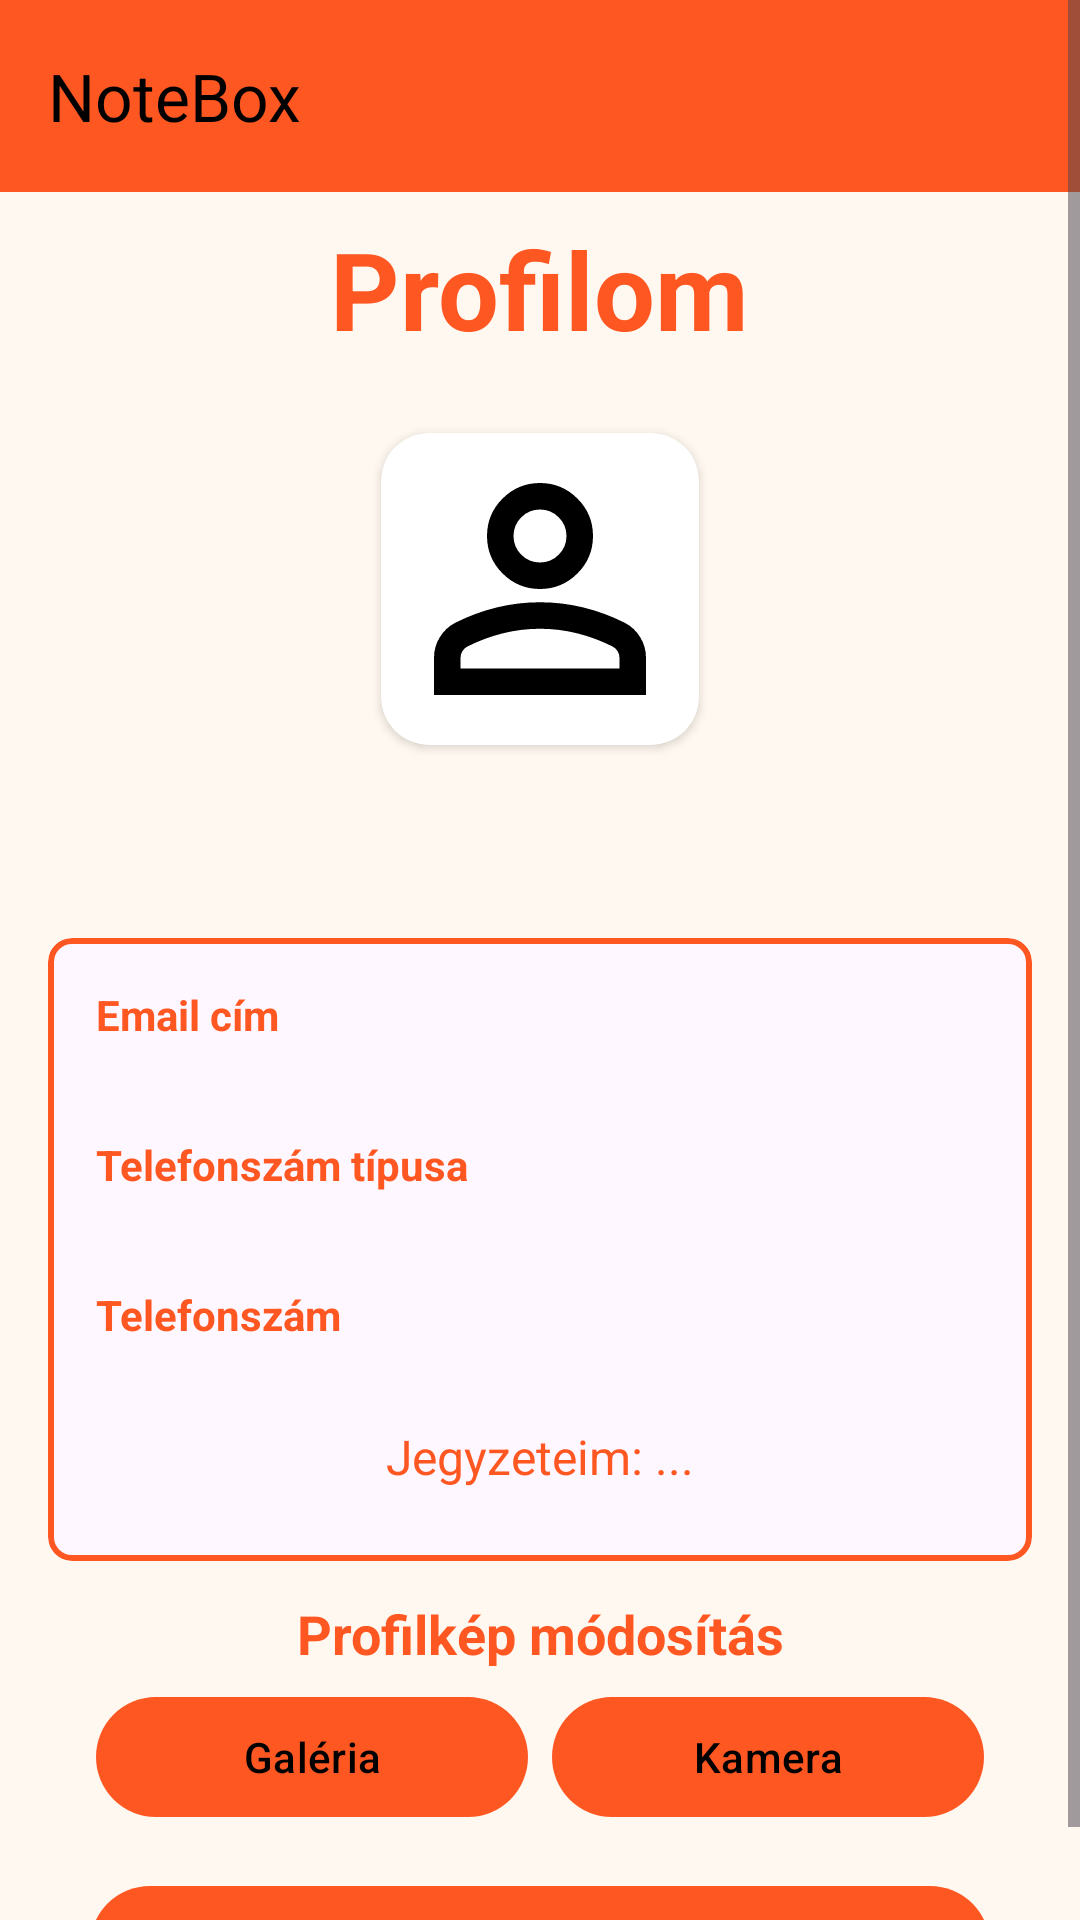

The Android layout XML behind this screen, and the referenced resources:
<!-- AndroidManifest.xml: application theme Theme.Note_Create_App -->
<!-- res/layout/activity_profile.xml -->
<?xml version="1.0" encoding="utf-8"?>
<ScrollView xmlns:android="http://schemas.android.com/apk/res/android"
    xmlns:app="http://schemas.android.com/apk/res-auto"
    xmlns:tools="http://schemas.android.com/tools"
    android:layout_width="match_parent"
    android:layout_height="match_parent"
    android:background="@color/background"
    android:fillViewport="true"
    tools:context=".ProfileActivity">

    <androidx.constraintlayout.widget.ConstraintLayout
        android:id="@+id/main"
        android:layout_width="match_parent"
        android:layout_height="wrap_content"
        android:background="@color/background">

        <androidx.appcompat.widget.Toolbar
            android:id="@+id/toolbar"
            android:layout_width="0dp"
            android:layout_height="?attr/actionBarSize"
            android:background="@color/menu"
            app:layout_constraintLeft_toLeftOf="parent"
            app:layout_constraintRight_toRightOf="parent"
            app:layout_constraintTop_toTopOf="parent"
            app:popupTheme="@style/ThemeOverlay.AppCompat.Light"
            app:title="NoteBox"
            app:titleTextColor="@color/text" />

        <TextView
            android:id="@+id/profileLabel"
            android:layout_width="wrap_content"
            android:layout_height="wrap_content"
            android:layout_marginTop="8dp"
            android:text="Profilom"
            android:textColor="@color/text_title"
            android:textSize="@dimen/title_text_size"
            android:textStyle="bold"
            app:layout_constraintTop_toBottomOf="@id/toolbar"
            app:layout_constraintStart_toStartOf="parent"
            app:layout_constraintEnd_toEndOf="parent" />

        <androidx.cardview.widget.CardView
            android:id="@+id/imageview"
            android:layout_width="120dp"
            android:layout_height="120dp"
            android:layout_marginTop="16dp"
            app:cardCornerRadius="16dp"
            app:cardUseCompatPadding="true"
            app:layout_constraintTop_toBottomOf="@id/profileLabel"
            app:layout_constraintStart_toStartOf="parent"
            app:layout_constraintEnd_toEndOf="parent">

            <ImageView
                android:id="@+id/profileImage"
                android:layout_width="match_parent"
                android:layout_height="match_parent"
                android:scaleType="centerCrop"
                android:src="@drawable/profile"/>
        </androidx.cardview.widget.CardView>

        <TextView
            android:id="@+id/textUsername"
            android:layout_width="wrap_content"
            android:layout_height="wrap_content"
            android:textColor="@color/menu"
            android:textSize="@dimen/menu_text_size"
            android:textStyle="bold"
            android:gravity="center"
            android:layout_marginBottom="12dp"
            app:layout_constraintTop_toBottomOf="@id/imageview"
            app:layout_constraintStart_toStartOf="parent"
            app:layout_constraintEnd_toEndOf="parent"/>

        <com.google.android.material.card.MaterialCardView
            android:id="@+id/infoCard"
            android:layout_width="0dp"
            android:layout_height="wrap_content"
            android:layout_marginStart="16dp"
            android:layout_marginEnd="16dp"
            android:layout_marginTop="24dp"
            app:cardCornerRadius="8dp"
            app:strokeColor="@color/menu"
            app:strokeWidth="2dp"
            app:layout_constraintTop_toBottomOf="@id/textUsername"
            app:layout_constraintStart_toStartOf="parent"
            app:layout_constraintEnd_toEndOf="parent">

            <LinearLayout
                android:layout_width="match_parent"
                android:layout_height="wrap_content"
                android:orientation="vertical"
                android:padding="16dp"
                android:background="@color/ListBackground">

                <TextView
                    android:id="@+id/labelEmail"
                    android:layout_width="wrap_content"
                    android:layout_height="wrap_content"
                    android:text="Email cím"
                    android:textStyle="bold"
                    android:textColor="@color/menu" />
                <TextView
                    android:id="@+id/textEmail"
                    android:layout_width="match_parent"
                    android:layout_height="wrap_content"
                    android:textColor="@color/text"
                    android:layout_marginBottom="12dp" />

                <TextView
                    android:id="@+id/labelPhoneType"
                    android:layout_width="wrap_content"
                    android:layout_height="wrap_content"
                    android:text="Telefonszám típusa"
                    android:textStyle="bold"
                    android:textColor="@color/menu" />
                <TextView
                    android:id="@+id/textPhoneType"
                    android:layout_width="match_parent"
                    android:layout_height="wrap_content"
                    android:textColor="@color/text"
                    android:layout_marginBottom="12dp" />

                <TextView
                    android:id="@+id/labelPhoneNumber"
                    android:layout_width="wrap_content"
                    android:layout_height="wrap_content"
                    android:text="Telefonszám"
                    android:textStyle="bold"
                    android:textColor="@color/menu" />
                <TextView
                    android:id="@+id/textPhoneNumber"
                    android:layout_width="match_parent"
                    android:layout_height="wrap_content"
                    android:textColor="@color/text" />

                <TextView
                    android:id="@+id/textNoteCount"
                    android:layout_width="wrap_content"
                    android:layout_height="wrap_content"
                    android:text="Jegyzeteim: ..."
                    android:textColor="@color/text_title"
                    android:textSize="16sp"
                    android:layout_marginTop="8dp"
                    android:layout_marginBottom="8dp"
                    android:layout_gravity="center_horizontal" />

            </LinearLayout>
        </com.google.android.material.card.MaterialCardView>

        <TextView
            android:id="@+id/update"
            android:layout_width="wrap_content"
            android:layout_height="wrap_content"
            android:text="Profilkép módosítás"
            android:textColor="@color/menu"
            android:textSize="@dimen/important_text_size"
            android:textStyle="bold"
            android:gravity="center"
            android:layout_marginTop="12dp"
            app:layout_constraintTop_toBottomOf="@+id/infoCard"
            app:layout_constraintStart_toStartOf="parent"
            app:layout_constraintEnd_toEndOf="parent"/>

        <LinearLayout
            android:id="@+id/pic"
            android:layout_width="0dp"
            android:layout_height="wrap_content"
            android:orientation="horizontal"
            android:layout_marginTop="5dp"
            android:layout_marginStart="32dp"
            android:layout_marginEnd="32dp"
            app:layout_constraintTop_toBottomOf="@id/update"
            app:layout_constraintStart_toStartOf="parent"
            app:layout_constraintEnd_toEndOf="parent">

            <com.google.android.material.button.MaterialButton
                app:rippleColor="@color/text"
                android:id="@+id/btnUpload"
                android:layout_width="0dp"
                android:layout_weight="1"
                android:layout_height="wrap_content"
                android:text="Galéria"
                android:textColor="@color/text"
                app:backgroundTint="@color/first_button" />

            <com.google.android.material.button.MaterialButton
                app:rippleColor="@color/text"
                android:id="@+id/btnCamera"
                android:layout_width="0dp"
                android:layout_weight="1"
                android:layout_height="wrap_content"
                android:layout_marginStart="8dp"
                android:text="Kamera"
                android:onClick="openCamera"
                android:textColor="@color/text"
                app:backgroundTint="@color/first_button" />

        </LinearLayout>
        <com.google.android.material.button.MaterialButton
            android:id="@+id/cancelButton"
            android:layout_width="0dp"
            android:layout_height="wrap_content"
            android:layout_marginStart="30dp"
            android:layout_marginTop="15dp"
            android:layout_marginEnd="30dp"
            android:onClick="cancelProfile"
            android:text="@string/vissza"
            android:textColor="@color/text"
            android:textSize="@dimen/button_text_size"
            android:textStyle="bold"
            app:backgroundTint="@color/first_button"
            app:layout_constraintBottom_toBottomOf="parent"
            app:layout_constraintEnd_toEndOf="parent"
            app:layout_constraintStart_toStartOf="parent"
            app:layout_constraintTop_toBottomOf="@id/pic"
            app:layout_constraintVertical_bias="0.0"
            app:rippleColor="@color/text" />

    </androidx.constraintlayout.widget.ConstraintLayout>
</ScrollView>
<!-- resources referenced by this layout -->
<resources>
  <color name="background">#FFF8F0</color>
  <color name="first_button">#FF5722</color>
  <color name="menu">#FF5722</color>
  <color name="text">#000000</color>
  <color name="text_title">#FF5722</color>
  <dimen name="button_text_size">18sp</dimen>
  <dimen name="important_text_size">18sp</dimen>
  <dimen name="menu_text_size">24sp</dimen>
  <dimen name="title_text_size">36sp</dimen>
  <!-- drawable profile (drawable) -->
  <vector xmlns:android="http://schemas.android.com/apk/res/android"
      android:width="24dp"
      android:height="24dp"
      android:viewportWidth="960"
      android:viewportHeight="960"
      android:tint="@color/text">
    <path
        android:fillColor="@android:color/black"
        android:pathData="M480,480Q414,480 367,433Q320,386 320,320Q320,254 367,207Q414,160 480,160Q546,160 593,207Q640,254 640,320Q640,386 593,433Q546,480 480,480ZM160,800L160,688Q160,654 177.5,625.5Q195,597 224,582Q286,551 350,535.5Q414,520 480,520Q546,520 610,535.5Q674,551 736,582Q765,597 782.5,625.5Q800,654 800,688L800,800L160,800ZM240,720L720,720L720,688Q720,677 714.5,668Q709,659 700,654Q646,627 591,613.5Q536,600 480,600Q424,600 369,613.5Q314,627 260,654Q251,659 245.5,668Q240,677 240,688L240,720ZM480,400Q513,400 536.5,376.5Q560,353 560,320Q560,287 536.5,263.5Q513,240 480,240Q447,240 423.5,263.5Q400,287 400,320Q400,353 423.5,376.5Q447,400 480,400ZM480,320Q480,320 480,320Q480,320 480,320Q480,320 480,320Q480,320 480,320Q480,320 480,320Q480,320 480,320Q480,320 480,320Q480,320 480,320ZM480,720L480,720Q480,720 480,720Q480,720 480,720Q480,720 480,720Q480,720 480,720Q480,720 480,720Q480,720 480,720Q480,720 480,720Q480,720 480,720L480,720Z"/>
  </vector>
  <style name="Theme.Note_Create_App" parent="Base.Theme.Note_Create_App" />
  <style name="Base.Theme.Note_Create_App" parent="Theme.Material3.DayNight.NoActionBar">
          
          
      </style>
</resources>
